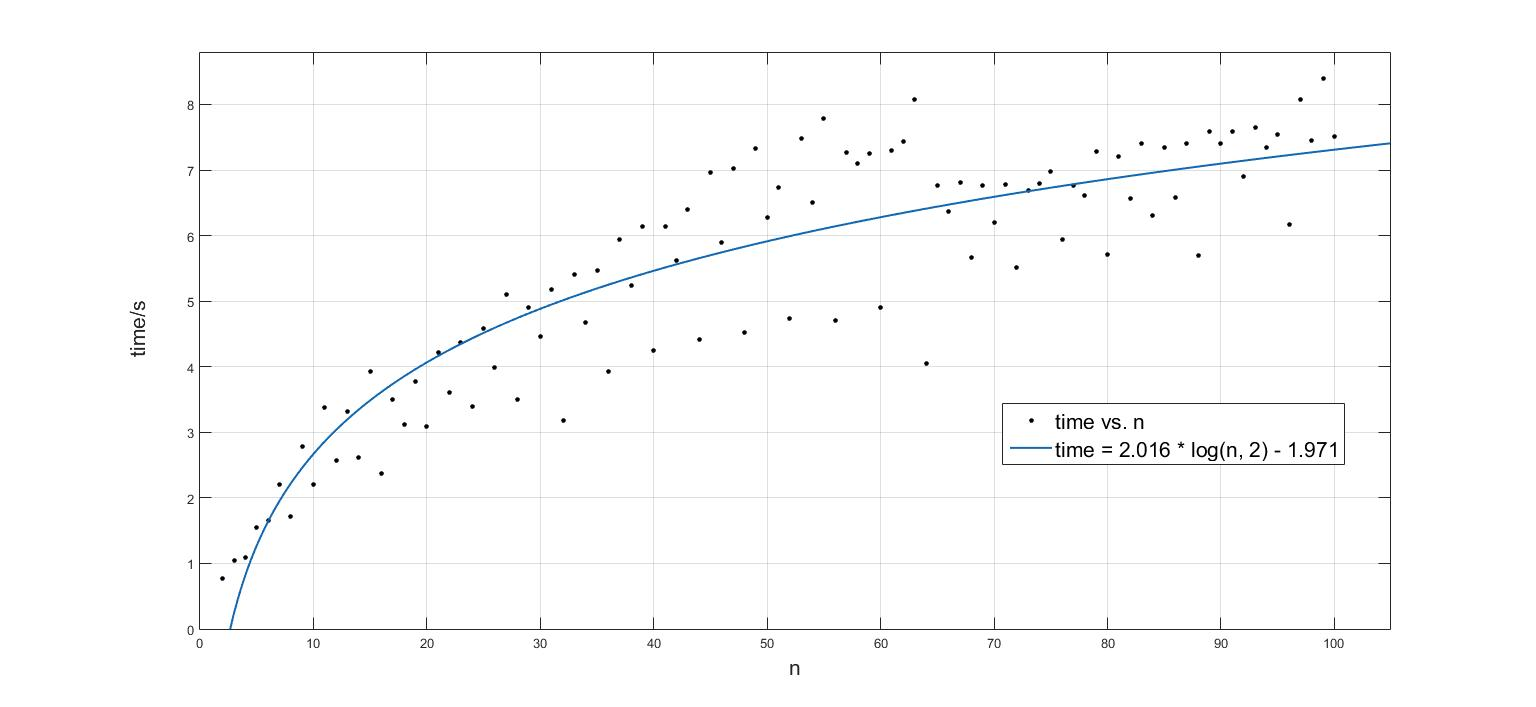

The file beside this chart, header and first rows:
proc, time
2, 0.765
3, 1.038
4, 1.093
5, 1.552
6, 1.65
7, 2.197
8, 1.716
9, 2.787
10, 2.207
11, 3.381
12, 2.568
13, 3.323
14, 2.613
15, 3.924
16, 2.37
17, 3.497
18, 3.123
19, 3.781
20, 3.085
21, 4.219
22, 3.608
23, 4.371
24, 3.388
25, 4.587
26, 3.992
27, 5.104
28, 3.505
29, 4.911
30, 4.46
31, 5.175
32, 3.187
33, 5.402
34, 4.678
35, 5.465
36, 3.923
37, 5.947
38, 5.233
39, 6.143
40, 4.252
41, 6.134
42, 5.627
43, 6.404
44, 4.414
45, 6.963
46, 5.891
47, 7.03
48, 4.522
49, 7.323
50, 6.27
51, 6.739
52, 4.743
53, 7.489
54, 6.498
55, 7.789
56, 4.712
57, 7.27
58, 7.103
59, 7.256
60, 4.904
61, 7.296
... 39 more rows
